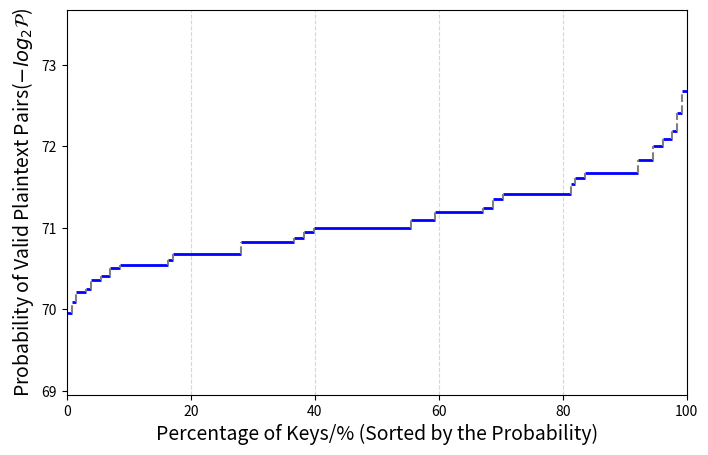

Recreate this plot in Python.
import numpy as np
import matplotlib.pyplot as plt

DIC1={10: 0.78125, 12: 0.78125, 14: 0.78125, 15: 1.5625, 16: 1.5625, 18: 2.34375, 20: 8.59375, 21: 1.5625, 22: 0.78125, 24: 10.9375, 25: 1.5625, 27: 1.5625, 28: 7.8125, 30: 3.90625, 32: 15.625, 33: 1.5625, 35: 1.5625, 36: 8.59375, 40: 10.9375, 42: 0.78125, 44: 7.8125, 45: 1.5625, 48: 1.5625, 50: 1.5625, 54: 0.78125, 55: 1.5625, 60: 0.78125, 66: 0.78125}
DIC1 = dict(sorted(DIC1.items(), key=lambda item: item[0], reverse=True))

y_values = []
percentages = []  # 对应的百分比权重
for i in DIC1:
    y_values.append(72+4-np.log2(i))
    percentages.append(DIC1[i])

x_positions = np.cumsum([0] + percentages)  # [0, 5, 20, 45, 75, 90, 100]
plt.figure(figsize=(8, 5))
for i in range(len(y_values)):
    plt.hlines(y=y_values[i], xmin=x_positions[i], xmax=x_positions[i+1], colors='b', linewidth=2)

# 画竖直线连接各层
for i in range(1, len(y_values)):
    plt.vlines(x=x_positions[i], ymin=y_values[i-1], ymax=y_values[i], colors='gray', linestyle="dashed")

# 设置标签
plt.xlabel("Percentage of Keys/% (Sorted by the Probability)",fontsize=14)
plt.ylabel("Probability of Valid Plaintext Pairs("+r'$-log_2\mathcal{P}$'+")",fontsize=14)
# plt.title("The Probability distribution ")
plt.xlim(0, 100)
plt.ylim(min(y_values) - 1, max(y_values) + 1)
plt.grid(axis='x', linestyle='--', alpha=0.5)

# 显示图像
plt.show()
